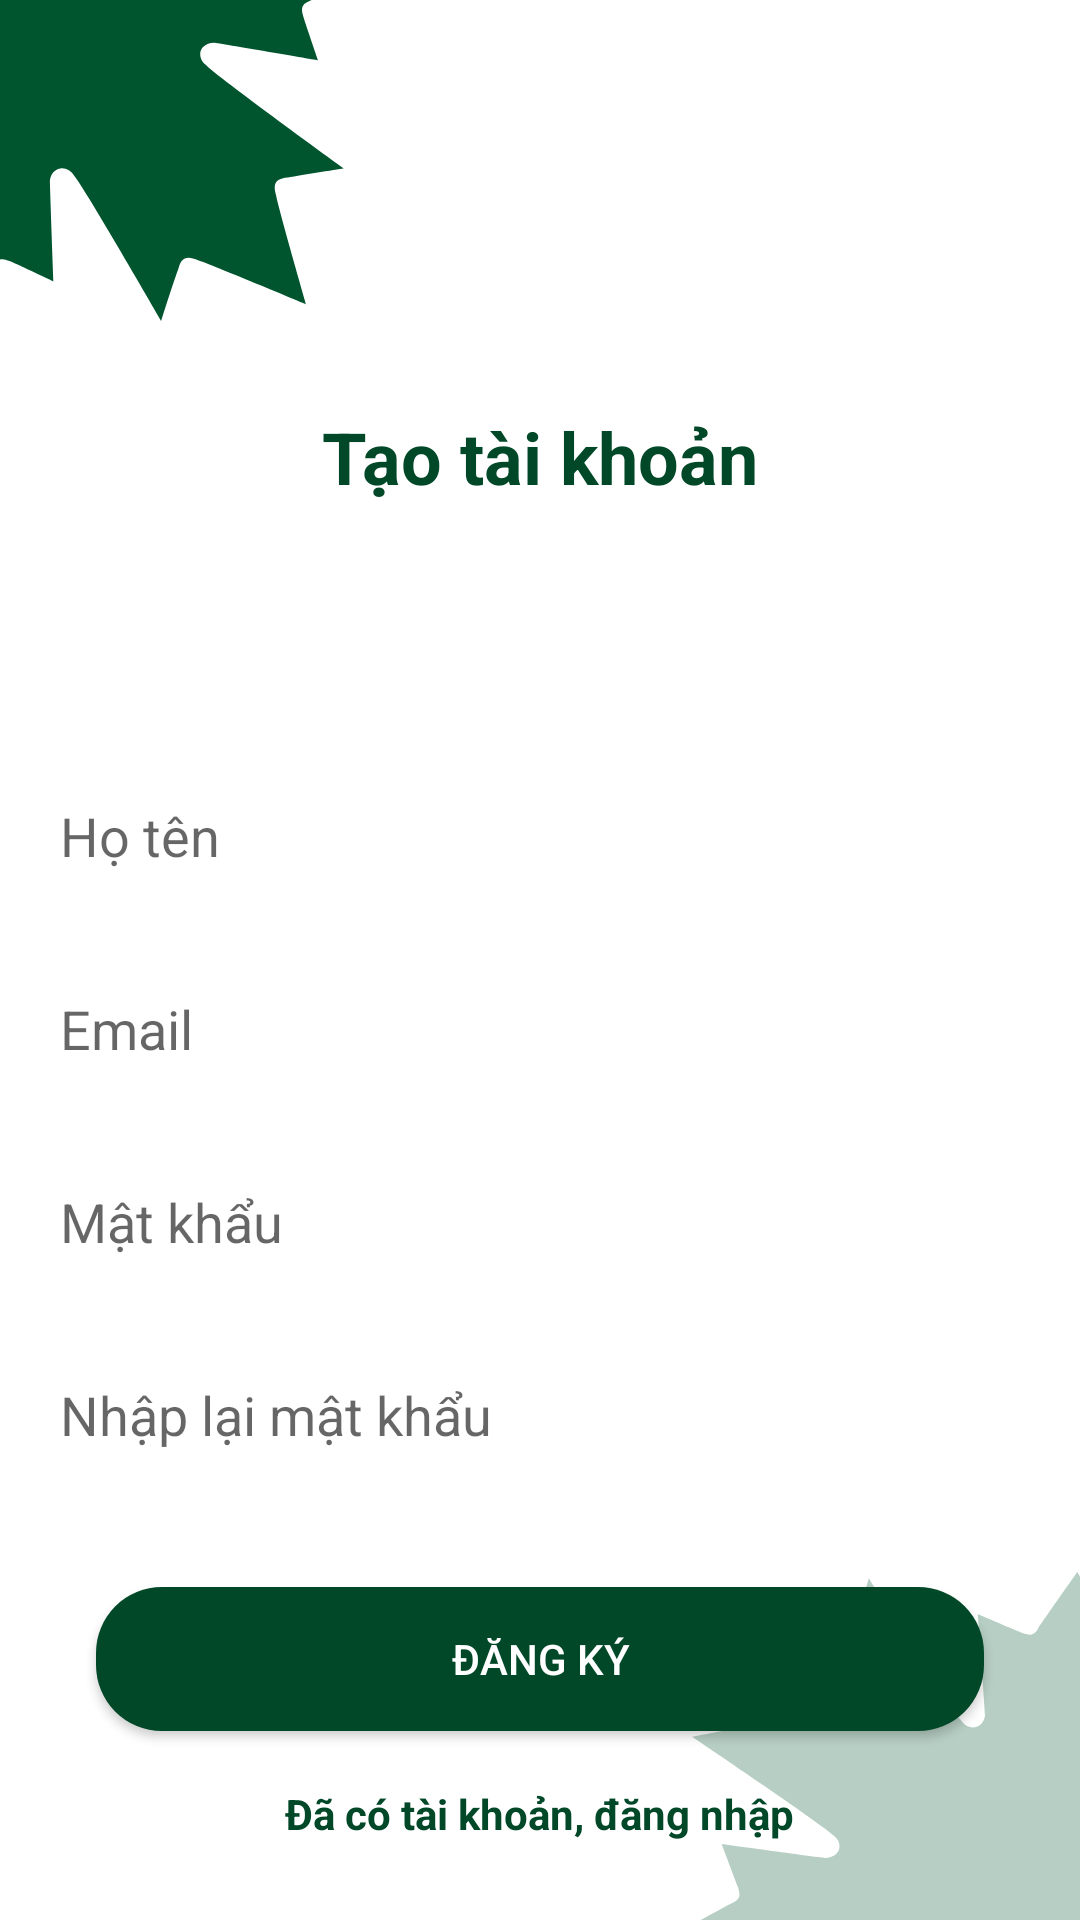

Reconstruct the res/layout file that produces this screen, plus the resources it refers to.
<!-- AndroidManifest.xml: application theme AppTheme -->
<!-- res/layout/fragment_create_account.xml -->
<?xml version="1.0" encoding="utf-8"?>
<RelativeLayout xmlns:android="http://schemas.android.com/apk/res/android"
    xmlns:tools="http://schemas.android.com/tools"
    android:layout_width="match_parent"
    android:layout_height="match_parent"
    android:background="@drawable/ic_background"
    tools:context=".ui.fragments.CreateAccountFragment">


    <LinearLayout
        android:id="@+id/ll1"
        android:layout_width="match_parent"
        android:layout_height="wrap_content"
        android:orientation="vertical"
        android:layout_centerInParent="true">

        <TextView
            android:layout_width="wrap_content"
            android:layout_height="wrap_content"
            android:textStyle="bold"
            android:textSize="@dimen/sp_24"
            android:text="@string/signup_title"
            android:textColor="@color/colorGreen"
            android:layout_gravity="center"
            android:layout_marginBottom="@dimen/dp_78"/>

        <EditText
            android:id="@+id/nameET"
            android:layout_width="match_parent"
            android:layout_height="wrap_content"
            android:padding="@dimen/dp_12"
            android:layout_margin="@dimen/dp_8"
            android:background="@drawable/text_box"
            android:hint="@string/hint_name"/>

        <EditText
            android:id="@+id/emailET"
            android:layout_width="match_parent"
            android:layout_height="wrap_content"
            android:padding="@dimen/dp_12"
            android:layout_margin="@dimen/dp_8"
            android:background="@drawable/text_box"
            android:hint="@string/hint_email"/>

        <EditText
            android:id="@+id/passwordET"
            android:layout_width="match_parent"
            android:layout_height="wrap_content"
            android:inputType="textPassword"
            android:padding="@dimen/dp_12"
            android:layout_margin="@dimen/dp_8"
            android:background="@drawable/text_box"
            android:hint="@string/hint_password"/>

        <EditText
            android:id="@+id/confirmPassET"
            android:layout_width="match_parent"
            android:layout_height="wrap_content"
            android:inputType="textPassword"
            android:padding="@dimen/dp_12"
            android:layout_margin="@dimen/dp_8"
            android:background="@drawable/text_box"
            android:hint="@string/hint_re_password"/>

    </LinearLayout>

    <ProgressBar
        android:layout_width="wrap_content"
        android:layout_height="wrap_content"
        android:id="@+id/progressBar"
        android:layout_centerHorizontal="true"
        android:layout_below="@id/ll1"
        android:visibility="gone"
        android:layout_above="@id/signUpBtn"/>

    <Button
        android:layout_width="match_parent"
        android:layout_height="wrap_content"
        android:text="@string/btn_signup"
        android:background="@drawable/btn_bg"
        android:layout_marginStart="@dimen/dp_32"
        android:layout_marginEnd="@dimen/dp_32"
        android:textColor="@color/white"
        android:layout_above="@id/loginTV"
        android:layout_marginBottom="@dimen/dp_18"
        android:id="@+id/signUpBtn"/>

    <TextView
        android:layout_width="wrap_content"
        android:layout_height="wrap_content"
        android:layout_centerHorizontal="true"
        android:id="@+id/loginTV"
        android:layout_alignParentBottom="true"
        android:layout_marginBottom="@dimen/dp_26"
        android:text="@string/back_to_login"
        android:textStyle="bold"
        android:textColor="@color/colorGreen"/>

</RelativeLayout>
<!-- resources referenced by this layout -->
<resources>
  <color name="colorGreen">#004827</color>
  <color name="white">#FFFFFF</color>
  <dimen name="dp_12">12dp</dimen>
  <dimen name="dp_18">18dp</dimen>
  <dimen name="dp_26">26dp</dimen>
  <dimen name="dp_32">32dp</dimen>
  <dimen name="dp_78">78dp</dimen>
  <dimen name="dp_8">8dp</dimen>
  <dimen name="sp_24">24sp</dimen>
  <!-- drawable btn_bg (drawable) -->
  <?xml version="1.0" encoding="utf-8"?>
  <shape xmlns:android="http://schemas.android.com/apk/res/android"
      android:shape="rectangle">
  
      <solid
          android:color="@color/colorGreen"/>
  
      <corners
          android:radius="@dimen/dp_22"/>
  
  </shape>
  <!-- drawable ic_background: vector/xml drawable (drawable, 2825 chars, omitted) -->
  <string name="back_to_login">Đã có tài khoản, đăng nhập</string>
  <string name="btn_signup">Đăng ký</string>
  <string name="hint_email">Email</string>
  <string name="hint_name">Họ tên</string>
  <string name="hint_password">Mật khẩu</string>
  <string name="hint_re_password">Nhập lại mật khẩu</string>
  <string name="signup_title">Tạo tài khoản</string>
  <style name="AppTheme" parent="Theme.AppCompat.Light.NoActionBar">
          
          <item name="colorPrimary">@color/colorPrimary</item>
          <item name="colorPrimaryDark">@color/colorPrimaryDark</item>
          <item name="colorAccent">@color/colorAccent</item>
          <item name="background_color">@color/white</item>
          <item name="text_color">@color/black</item>
          <item name="button_color">@color/colorAccent</item>
      </style>
  <dimen name="dp_22">22dp</dimen>
  <color name="colorPrimary">#fff</color>
  <color name="colorPrimaryDark">#fff</color>
  <color name="colorAccent">#00552E</color>
  <color name="black">#000000</color>
</resources>
